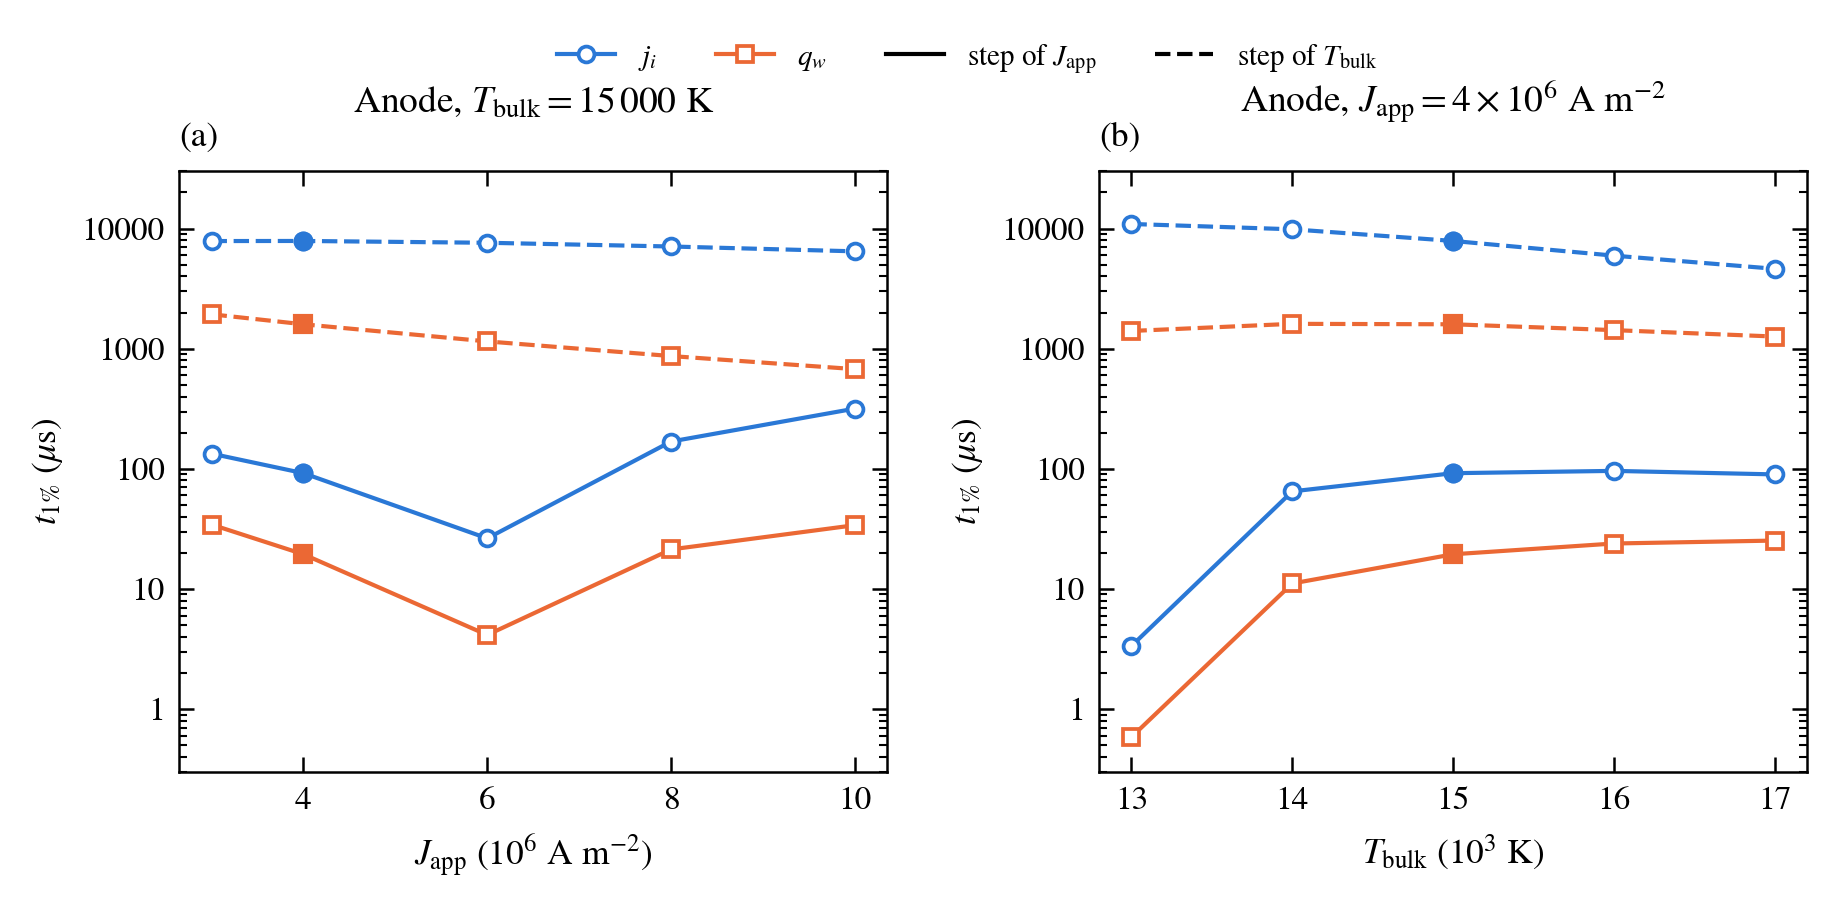

Data behind this chart, as committed beside it:
electrode, case, T_arc, J, rec, done, t_end, J_i_net, J_i_D, J_i_ts, J_i_tau, J_i_A, q_wall_net, q_wall_D, q_wall_ts, q_wall_tau, q_wall_A, done_T, t_end_T, J_i_net_T, J_i_D_T, J_i_ts_T, J_i_tau_T, J_i_A_T
cathode, C_J1e8, 21000, 1e+08, e1e-4, True, 6e-06, 0.04673, 4.5118e-07, 1.6649e-06, 3.4094e-07, -0.02451, 0.1406, 3.3689e-06, 2.3756e-06, 3.4303e-07, -0.1826, True, 6e-06, 0.0002584, 5.5763e-09, 2.1437e-07, 3.9923e-07, -0.0002931
anode, A15_J1e7, 15000, 1e+07, e1e-4, True, 0.0003, 0.007612, 3.1713e-06, 3.1652e-05, 8.8392e-06, -0.00713, 0.01709, 3.3956e-07, 1.1752e-05, 8.8344e-06, -0.0007555, True, 0.0003, 0.1135, 6.4676e-05, 5.863e-05, 9.0464e-06, -0.1528
anode, A15_J3e6, 15000, 3e+06, e1e-4, True, 0.0003, -0.005387, -1.3383e-06, 2.3942e-05, 8.8306e-06, 0.002988, 0.009549, -3.4362e-07, 1.1742e-05, 8.8294e-06, 0.0007497, True, 0.0003, 0.1357, 7.8757e-05, 6.0293e-05, 9.0274e-06, -0.1865
anode, A15_J4e6, 15000, 4e+06, e1e-4, True, 0.0003, -0.004769, -9.2009e-07, 2.0517e-05, 8.8797e-06, 0.002002, 0.01146, -1.9441e-07, 6.5165e-06, 8.8779e-06, 0.0004153, True, 0.0003, 0.1365, 7.8915e-05, 6.0653e-05, 9.1031e-06, -0.1848
anode, A15_J6e6, 15000, 6e+06, e1e-4, True, 0.0003, -0.001765, 2.6377e-07, 1.067e-05, 9.0353e-06, -0.0006447, 0.0141, 4.1412e-08, 1.4143e-11, nan, -9.9853e-05, True, 0.0003, 0.1329, 7.6217e-05, 6.0565e-05, 9.1477e-06, -0.1773
anode, A15_J8e6, 15000, 8e+06, e1e-4, True, 0.0003, 0.002705, 1.6881e-06, 2.6305e-05, 8.9243e-06, -0.003791, 0.01585, 2.1339e-07, 7.8054e-06, 8.9202e-06, -0.0004744, True, 0.0003, 0.1243, 7.0968e-05, 5.9844e-05, 9.1227e-06, -0.1657
anode, A4e6_T13000, 13000, 4e+06, e1e-4, True, 0.0003, -0.002417, 3.3507e-08, 1.0154e-06, nan, -0.0001109, 0.01447, 5.8471e-09, 1.4662e-11, nan, -1.487e-05, True, 0.0003, 0.1653, 0.0001093, 7.0893e-05, 1.0607e-05, -0.2226
anode, A4e6_T14000, 14000, 4e+06, e1e-4, True, 0.0003, -0.004257, -6.4928e-07, 1.7629e-05, 9.3448e-06, 0.001316, 0.01291, -1.1107e-07, 2.2291e-06, 9.3192e-06, 0.0002235, True, 0.0003, 0.1601, 9.8675e-05, 6.5728e-05, 9.7242e-06, -0.2177
anode, A4e6_T16000, 16000, 4e+06, e1e-4, True, 0.0003, -0.0047, -9.617e-07, 2.0342e-05, 8.4309e-06, 0.002211, 0.01026, -2.3903e-07, 8.3422e-06, 8.4336e-06, 0.0005384, True, 0.0003, 0.111, 5.9552e-05, 5.5308e-05, 8.523e-06, -0.148
anode, A4e6_T17000, 17000, 4e+06, e1e-4, True, 0.0003, -0.004431, -8.9896e-07, 1.9074e-05, 7.9167e-06, 0.002199, 0.00931, -2.5287e-07, 8.7744e-06, 7.9199e-06, 0.0006061, True, 0.0003, 0.09396, 4.6291e-05, 5.013e-05, 7.9035e-06, -0.1235
